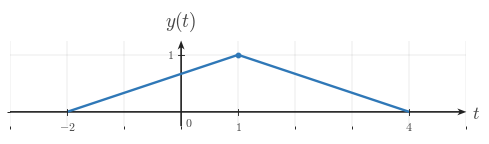

This figure's Python source: (Note: this script raises an exception after producing the figure.)
"""Generated matplotlib figure for l006-s006-qg-q001-choice-b-q001-choice-b."""

from __future__ import annotations

from pathlib import Path

import matplotlib as mpl
import matplotlib.pyplot as plt
import numpy as np
from matplotlib.ticker import MultipleLocator

BACKGROUND_COLOR = "white"
CANONICAL_DPI = 300
PX_PER_DATA_UNIT = 150
MARGIN_LEFT_PX = 115
MARGIN_RIGHT_PX = 120
MARGIN_BOTTOM_PX = 95
MARGIN_TOP_PX = 110


def px_to_pt(px):
    return px * 72 / CANONICAL_DPI


def px_to_data(px):
    return px / PX_PER_DATA_UNIT


SIGNAL_COLOR = "#2f78b7"
AXIS_COLOR = "#222222"
LABEL_COLOR = "#444444"
TICK_LABEL_COLOR = "#444444"
GRID_COLOR = "#000000"

SIGNAL_LW = px_to_pt(7.1)
AXIS_LW = px_to_pt(4.3)
TICK_LW = px_to_pt(2.7)
GRID_LW = px_to_pt(1.3)
PEAK_MARKER_SIZE = px_to_pt(13.3)
TICK_LABEL_SIZE = px_to_pt(35.6)
AXIS_LABEL_SIZE = px_to_pt(53.3)
TOP_LABEL_SIZE = px_to_pt(57.8)

TICK_HALF_LEN = px_to_data(8.25)
X_TICK_LABEL_Y = -px_to_data(24)
Y_TICK_LABEL_X = px_to_data(18)
ORIGIN_LABEL_X = px_to_data(9)
ORIGIN_LABEL_Y = -px_to_data(12)
X_AXIS_LABEL_X_PAD = px_to_data(15)
X_AXIS_LABEL_Y = -px_to_data(4.5)
Y_AXIS_LABEL_Y_PAD = px_to_data(18)
AXIS_ARROW_SHAFT_WIDTH_DATA = px_to_data(4.3)
GRID_ALPHA = 0.18

AXIS_ARROW_KW = dict(
    angles="xy",
    scale_units="xy",
    scale=1,
    units="xy",
    width=AXIS_ARROW_SHAFT_WIDTH_DATA,
    headwidth=4.2,
    headlength=5.5,
    headaxislength=4.3,
    color=AXIS_COLOR,
    pivot="tail",
    clip_on=False,
)


def configure_matplotlib():
    mpl.rcParams.update(
        {
            "mathtext.fontset": "cm",
            "font.family": "serif",
            "figure.facecolor": BACKGROUND_COLOR,
            "axes.facecolor": BACKGROUND_COLOR,
            "savefig.facecolor": BACKGROUND_COLOR,
            "axes.grid": False,
        }
    )


configure_matplotlib()


def make_ct_signal_figure(xlim, ylim, *, dpi=CANONICAL_DPI):
    x_range = xlim[1] - xlim[0]
    y_range = ylim[1] - ylim[0]

    axes_w_px = x_range * PX_PER_DATA_UNIT
    axes_h_px = y_range * PX_PER_DATA_UNIT
    fig_w_px = MARGIN_LEFT_PX + axes_w_px + MARGIN_RIGHT_PX
    fig_h_px = MARGIN_BOTTOM_PX + axes_h_px + MARGIN_TOP_PX

    fig, ax = plt.subplots(
        figsize=(fig_w_px / dpi, fig_h_px / dpi),
        dpi=dpi,
        facecolor=BACKGROUND_COLOR,
        constrained_layout=True,
    )
    return fig, ax


def make_horizontal_panels_figure(panel_xlims, ylim, *, gap_px=30, dpi=CANONICAL_DPI):
    x_ranges = [xlim[1] - xlim[0] for xlim in panel_xlims]
    y_range = ylim[1] - ylim[0]

    axes_w_px = sum(x_ranges) * PX_PER_DATA_UNIT
    axes_h_px = y_range * PX_PER_DATA_UNIT
    fig_w_px = MARGIN_LEFT_PX + axes_w_px + MARGIN_RIGHT_PX + gap_px * (len(panel_xlims) - 1)
    fig_h_px = MARGIN_BOTTOM_PX + axes_h_px + MARGIN_TOP_PX

    fig = plt.figure(
        figsize=(fig_w_px / dpi, fig_h_px / dpi),
        dpi=dpi,
        facecolor=BACKGROUND_COLOR,
        constrained_layout=True,
    )
    gridspec = fig.add_gridspec(1, len(panel_xlims), width_ratios=x_ranges)
    axes = [fig.add_subplot(gridspec[0, i]) for i in range(len(panel_xlims))]
    return fig, axes


def save_figure(fig, output_path, *, dpi=CANONICAL_DPI):
    output_path = Path(output_path)
    output_path.parent.mkdir(parents=True, exist_ok=True)
    fig.savefig(output_path, dpi=dpi, facecolor=BACKGROUND_COLOR, bbox_inches="tight")
    plt.close(fig)


def math_label(value):
    if isinstance(value, str):
        return value
    numeric = float(value)
    rounded = round(numeric)
    if np.isclose(numeric, rounded):
        return rf"${int(rounded)}$"
    return rf"${numeric:g}$"


def setup_ct_signal_axes(
    ax,
    *,
    xlim,
    ylim,
    xticks,
    yticks,
    x_axis_label=r"$t$",
    y_axis_label=r"$x(t)$",
    show_grid=True,
    show_origin=True,
    y_tick_label_side="left",
    x_minor_grid_step=1,
    y_minor_grid_step=1,
    equal_aspect=True,
):
    ax.set_xlim(*xlim)
    ax.set_ylim(*ylim)

    if equal_aspect:
        ax.set_aspect("equal", adjustable="box")

    ax.set_xticks(xticks)
    ax.set_yticks(yticks)
    ax.xaxis.set_minor_locator(MultipleLocator(x_minor_grid_step))
    ax.yaxis.set_minor_locator(MultipleLocator(y_minor_grid_step))

    if show_grid:
        ax.grid(True, which="both", linewidth=GRID_LW, alpha=GRID_ALPHA, color=GRID_COLOR)
        ax.set_axisbelow(True)

    for spine in ax.spines.values():
        spine.set_visible(False)

    ax.tick_params(left=False, bottom=False, labelleft=False, labelbottom=False)

    x_axis_start, x_axis_end = xlim
    y_axis_start, y_axis_end = ylim

    ax.quiver(x_axis_start, 0, x_axis_end - x_axis_start, 0, **AXIS_ARROW_KW)
    ax.quiver(0, y_axis_start, 0, y_axis_end - y_axis_start, **AXIS_ARROW_KW)

    for t in xticks:
        if abs(t) < 1e-12:
            continue
        ax.plot([t, t], [-TICK_HALF_LEN, TICK_HALF_LEN], color=AXIS_COLOR, lw=TICK_LW, zorder=5)
        ax.text(
            t,
            X_TICK_LABEL_Y,
            math_label(t),
            fontsize=TICK_LABEL_SIZE,
            ha="center",
            va="top",
            color=TICK_LABEL_COLOR,
            zorder=6,
        )

    for y in yticks:
        if abs(y) < 1e-12:
            continue
        ax.plot([-TICK_HALF_LEN, TICK_HALF_LEN], [y, y], color=AXIS_COLOR, lw=TICK_LW, zorder=5)
        if y_tick_label_side == "right":
            ax.text(
                Y_TICK_LABEL_X,
                y,
                math_label(y),
                fontsize=TICK_LABEL_SIZE,
                ha="left",
                va="center",
                color=TICK_LABEL_COLOR,
                zorder=6,
            )
        else:
            ax.text(
                -Y_TICK_LABEL_X,
                y,
                math_label(y),
                fontsize=TICK_LABEL_SIZE,
                ha="right",
                va="center",
                color=TICK_LABEL_COLOR,
                zorder=6,
            )

    if show_origin:
        ax.text(
            ORIGIN_LABEL_X,
            ORIGIN_LABEL_Y,
            r"$0$",
            fontsize=TICK_LABEL_SIZE,
            ha="left",
            va="top",
            color=TICK_LABEL_COLOR,
            zorder=6,
        )

    if x_axis_label is not None:
        ax.text(
            x_axis_end + X_AXIS_LABEL_X_PAD,
            X_AXIS_LABEL_Y,
            x_axis_label,
            fontsize=AXIS_LABEL_SIZE,
            ha="left",
            va="center",
            color=LABEL_COLOR,
            clip_on=False,
        )

    if y_axis_label is not None:
        ax.text(
            0,
            y_axis_end + Y_AXIS_LABEL_Y_PAD,
            y_axis_label,
            fontsize=TOP_LABEL_SIZE,
            ha="center",
            va="bottom",
            color=LABEL_COLOR,
            clip_on=False,
        )


def plot_signal(ax, t, x, *, lw=SIGNAL_LW, color=SIGNAL_COLOR, zorder=4):
    ax.plot(
        t,
        x,
        color=color,
        linewidth=lw,
        solid_capstyle="butt",
        solid_joinstyle="miter",
        zorder=zorder,
    )


def draw_peak_marker(ax, t0, x0, *, color=SIGNAL_COLOR, zorder=6):
    ax.plot(
        t0,
        x0,
        marker="o",
        markersize=PEAK_MARKER_SIZE,
        markerfacecolor=color,
        markeredgecolor=color,
        linestyle="None",
        zorder=zorder,
    )


def draw_pulse(ax, start, peak, end, *, height=1.0, color=SIGNAL_COLOR, zorder=4):
    plot_signal(ax, [start, peak, end], [0.0, height, 0.0], lw=SIGNAL_LW, color=color, zorder=zorder)
    draw_peak_marker(ax, peak, height, color=color, zorder=zorder + 2)


def render_panel_pulse_figure(
    output_path,
    panel_specs,
    *,
    ylim=(-0.25, 1.25),
    gap_px=30,
    show_grid=True,
):
    if len(panel_specs) == 1:
        fig, ax = make_ct_signal_figure(panel_specs[0]["xlim"], ylim)
        axes = [ax]
    else:
        fig, axes = make_horizontal_panels_figure([spec["xlim"] for spec in panel_specs], ylim, gap_px=gap_px)

    for ax, spec in zip(axes, panel_specs):
        setup_ct_signal_axes(
            ax,
            xlim=spec["xlim"],
            ylim=ylim,
            xticks=spec["xticks"],
            yticks=spec.get("yticks", [1]),
            x_axis_label=spec.get("x_axis_label", r"$t$"),
            y_axis_label=spec.get("signal_label", r"$x(t)$"),
            show_grid=show_grid,
            show_origin=spec.get("show_origin", True),
            y_tick_label_side=spec.get("y_tick_label_side", "left"),
        )
        pulse = spec["pulse"]
        draw_pulse(
            ax,
            pulse["start"],
            pulse["peak"],
            pulse["end"],
            height=pulse.get("height", 1.0),
        )

    save_figure(fig, output_path)

OUTPUT_PATH = Path('/home/jake/Developer/MA/PIPELINE/Electrical-and-Computer-Engineering/2-Build-Lessons/4-Image-Generation/1-Outputs/Continuous-Time-Signal-Processing/3.3--time-reversal-and-combined-operations-Images/images/l006-s006-qg-q001-choice-b-q001-choice-b.png')

def main():
    panel_specs = [{'xlim': (-3, 5), 'xticks': [-2, 1, 4], 'signal_label': '$y(t)$', 'pulse': {'start': -2, 'peak': 1, 'end': 4}}]
    render_panel_pulse_figure(OUTPUT_PATH, panel_specs)

if __name__ == '__main__':
    main()
